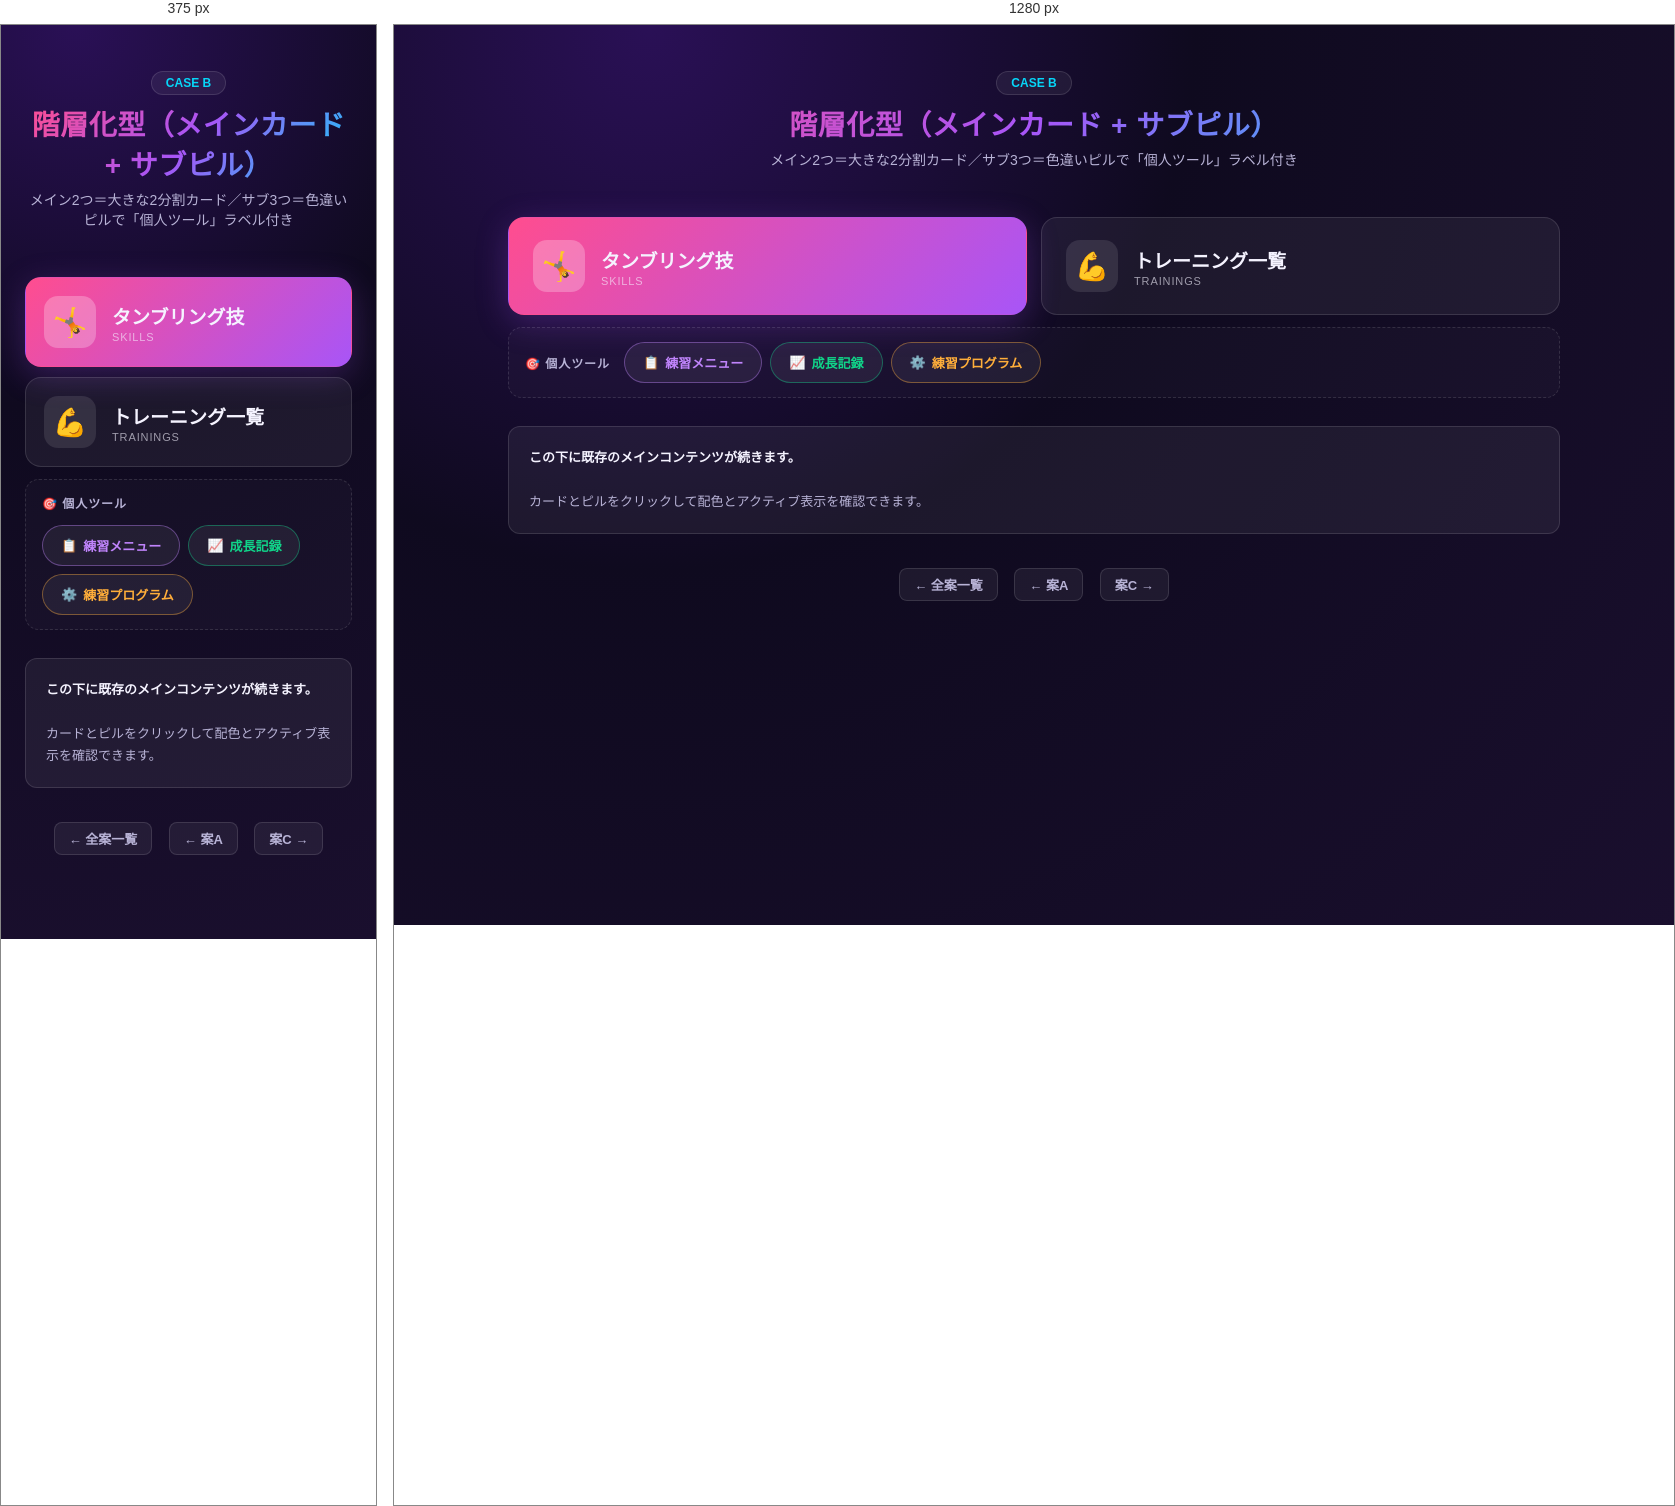
Rendered at 375 px and 1280 px, left to right.

<!-- file: case_b.html -->
<!DOCTYPE html>
<html lang="ja">
<head>
<meta charset="UTF-8">
<meta name="viewport" content="width=device-width, initial-scale=1">
<title>CASE B：階層化型（メインカード+サブピル）｜ナビ刷新</title>
<link rel="stylesheet" href="_common.css">
<style>
  /* ========== CASE B: 階層化型 ========== */
  /* メインカード（上段） */
  .tabs-b-main {
    display: grid;
    grid-template-columns: repeat(2, 1fr);
    gap: 14px;
    margin: 22px 0 12px;
  }
  .tab-b.main {
    padding: 22px 24px;
    background: var(--card);
    border: 1px solid var(--border);
    border-radius: 16px;
    cursor: pointer;
    transition: all .2s;
    display: flex;
    align-items: center;
    gap: 16px;
    color: var(--text);
  }
  .tab-b.main:hover {
    background: var(--card-hover);
    border-color: var(--pink);
    transform: translateY(-2px);
  }
  .tab-b.main.active {
    background: linear-gradient(135deg, var(--pink), var(--purple));
    border-color: transparent;
    box-shadow: var(--shadow);
  }
  .tab-b.main .icon {
    width: 52px;
    height: 52px;
    background: rgba(255,255,255,0.10);
    border-radius: 14px;
    display: flex;
    align-items: center;
    justify-content: center;
    font-size: 28px;
    flex-shrink: 0;
  }
  .tab-b.main.active .icon { background: rgba(255,255,255,0.25); }
  .tab-b.main .label {
    display: flex;
    flex-direction: column;
    gap: 2px;
    text-align: left;
  }
  .tab-b.main .ja { font-size: 19px; font-weight: 800; }
  .tab-b.main .en { font-size: 11px; opacity: 0.6; letter-spacing: 0.08em; }

  /* サブ：個人ツールラベル＋ピル */
  .tabs-b-sub-wrap {
    display: flex;
    align-items: center;
    gap: 14px;
    margin: 6px 0 26px;
    padding: 14px 16px;
    background: rgba(255,255,255,0.025);
    border: 1px dashed var(--border);
    border-radius: 14px;
  }
  .tabs-b-sub-label {
    flex-shrink: 0;
    color: var(--text-dim);
    font-size: 12px;
    font-weight: 700;
    letter-spacing: 0.08em;
  }
  .tabs-b-sub {
    display: flex;
    gap: 8px;
    flex-wrap: wrap;
    flex: 1;
  }
  .tab-b.sub {
    padding: 10px 18px;
    border-radius: 999px;
    cursor: pointer;
    font-weight: 700;
    font-size: 13px;
    transition: all .2s;
    user-select: none;
    display: inline-flex;
    align-items: center;
    gap: 6px;
    background: var(--card);
    border: 1px solid var(--border);
  }
  .tab-b.sub.menu { color: var(--menu); border-color: rgba(192, 132, 252, 0.4); }
  .tab-b.sub.progress { color: var(--progress); border-color: rgba(16, 212, 137, 0.4); }
  .tab-b.sub.program { color: var(--program); border-color: rgba(255, 174, 58, 0.4); }
  .tab-b.sub:hover { transform: translateY(-1px); background: var(--card-hover); }
  .tab-b.sub.menu.active { background: linear-gradient(135deg, var(--menu), #7d3ddf); color: white; border-color: transparent; }
  .tab-b.sub.progress.active { background: linear-gradient(135deg, var(--progress), #0a9763); color: white; border-color: transparent; }
  .tab-b.sub.program.active { background: linear-gradient(135deg, var(--program), #d97c00); color: white; border-color: transparent; }

  @media (max-width: 600px) {
    .tabs-b-main { grid-template-columns: 1fr; gap: 10px; }
    .tab-b.main { padding: 18px 18px; }
    .tabs-b-sub-wrap { flex-direction: column; align-items: flex-start; }
  }
</style>
</head>
<body>
<div class="container">

<div class="proto-header">
  <span class="proto-badge">CASE B</span>
  <h1 class="proto-title">階層化型（メインカード + サブピル）</h1>
  <p class="proto-subtitle">メイン2つ＝大きな2分割カード／サブ3つ＝色違いピルで「個人ツール」ラベル付き</p>
</div>

<!-- メインタブ：上段大きなカード -->
<div class="tabs-b-main">
  <div class="tab-b main active" data-tab="skills">
    <div class="icon">🤸</div>
    <div class="label">
      <div class="ja">タンブリング技</div>
      <div class="en">SKILLS</div>
    </div>
  </div>
  <div class="tab-b main" data-tab="trainings">
    <div class="icon">💪</div>
    <div class="label">
      <div class="ja">トレーニング一覧</div>
      <div class="en">TRAININGS</div>
    </div>
  </div>
</div>

<!-- サブタブ：個人ツール -->
<div class="tabs-b-sub-wrap">
  <div class="tabs-b-sub-label">🎯 個人ツール</div>
  <div class="tabs-b-sub">
    <div class="tab-b sub menu" data-tab="menu"><span>📋</span><span>練習メニュー</span></div>
    <div class="tab-b sub progress" data-tab="progress"><span>📈</span><span>成長記録</span></div>
    <div class="tab-b sub program" data-tab="program"><span>⚙️</span><span>練習プログラム</span></div>
  </div>
</div>

<div class="dummy">
  <strong style="color: var(--text);">この下に既存のメインコンテンツが続きます。</strong><br><br>
  カードとピルをクリックして配色とアクティブ表示を確認できます。
</div>

<div style="text-align: center; margin-top: 30px;">
  <a class="case-link" href="index.html">← 全案一覧</a>
  <a class="case-link" href="case_a.html">← 案A</a>
  <a class="case-link" href="case_c.html">案C →</a>
</div>

</div>
<script>
  document.querySelectorAll('.tab-b.main').forEach(t => {
    t.addEventListener('click', () => {
      document.querySelectorAll('.tab-b.main').forEach(o => o.classList.remove('active'));
      t.classList.add('active');
    });
  });
  document.querySelectorAll('.tab-b.sub').forEach(t => {
    t.addEventListener('click', () => {
      document.querySelectorAll('.tab-b.sub').forEach(o => o.classList.remove('active'));
      t.classList.add('active');
    });
  });
</script>
</body>
</html>